Run: headless pygame with SDL's dummy video driver; simulated clock (each Clock.tick advances the game by its frame time, no real sleeping); random seed 0; keys injected as events and as key.get_pressed() state; no mouse input.
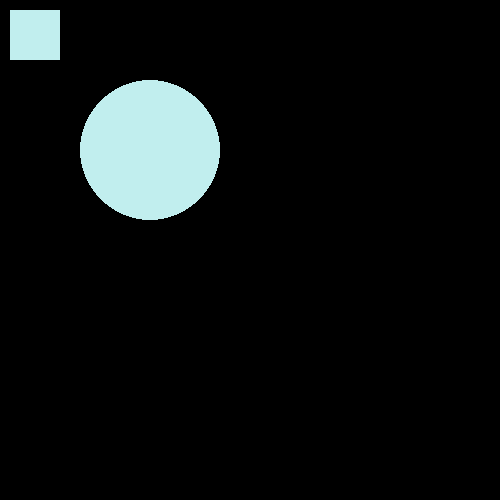
Frame 1 of 4 · flips 1–60 · no input
Frame 2 of 4 · flips 61–180 · tapped SPACE, RETURN · held RIGHT (→), D · screen unchanged from frame 1, image omitted
Frame 3 of 4 · flips 181–300 · held DOWN (↓), S · screen unchanged from frame 2, image omitted
Frame 4 of 4 · flips 301–420 · held LEFT (←), A, UP (↑), W · screen unchanged from frame 3, image omitted

The pygame program that drew these frames:

# classes:
    # It is like a Cats in general are a class fro example, eachone of them is differnt 
# Object -> Jessy is an object from class cat which has orange color, 2 years of age and meowing sound 

# Method vs Attributes:
# Actions(stuff that we do) vs stuff we have 

# OOP -> Object Oriented Programming 

import pygame

pygame.init()
clock = pygame.time.Clock() # The clock tracks how fast the game is running.
screen = pygame.display.set_mode((500, 500))

while True:
  for event in pygame.event.get():
    if event.type == pygame.QUIT:
      pygame.quit()
      quit()
                                            #R,   G,   B      X,  Y,  W,  H
  pygame.display.update()
  white_square = pygame.draw.rect(screen, (193, 238, 238), (10, 10, 50, 50))# surface, color, rect dimensions	
  white_circle = pygame.draw.circle(screen, (193, 238, 238), (150, 150), 70)# surface, color, rect dimensions	

  clock.tick(60)
